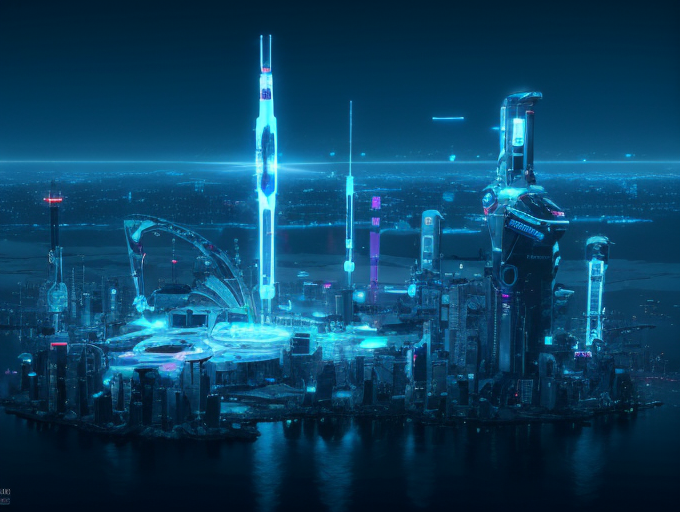
Generation parameters embedded in this image by AUTOMATIC1111 Stable Diffusion web UI or a fork of it (Forge, ...) (PNG 'parameters' text chunk):
cyberpunk, advanced-technology, lab, science, future, Institute
Negative prompt:  (worst quality:1.4), (low quality:1.4), EasyNegative
Steps: 20, Sampler: DPM++ SDE Karras, CFG scale: 7, Seed: 3990896467, Size: 682x512, Model hash: bc2f30f4ad, Model: beautifulRealistic_v60